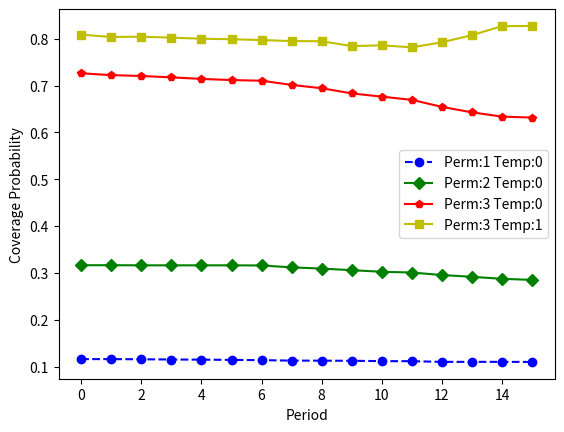

Python code for this plot:
import matplotlib.pyplot as plt
import numpy as np

ypoints = np.array([3, 8, 1, 10])
line1 = np.array([
 0.11587532556746602,
 0.11578948733159784,
 0.1155036855611039,
 0.11496719211448259,
 0.11469866536715778,
 0.11418064502086074,
 0.11357581456357935,
 0.11266250307744748,
 0.11250075972554692,
 0.11224458970733536,
 0.11152934592141801,
 0.1113644000909224,
 0.1099459880108845,
 0.10997702647694732,
 0.10997521788975076,
 0.10982923539684271
    ])

line2 = np.array([
 0.31641285586332263,
 0.31641285586332263,
 0.31614078992447503,
 0.31614078992447503,
 0.31614078992447503,
 0.31614078992447503,
 0.31585465004640345,
 0.3118328539913606,
 0.30919164047241865,
 0.3058145654132289,
 0.3023843393062693,
 0.3007801432648893,
 0.29536092960727883,
 0.29166579270284326,
 0.28730979161824827,
 0.2850534030709908
])


line3 = np.array([
 0.726321689508619,
 0.7224250902961497,
 0.7205964254737113,
 0.7176679468496785,
 0.7143361455804894,
 0.7118872231230057,
 0.7104885511192863,
 0.7015290838059189,
 0.6944264788954435,
 0.6833904404365616,
 0.6764250868218594,
 0.6696059258337541,
 0.6546195179011715,
 0.6428997482118542,
 0.6338156989127461,
 0.631757120587604
])

line4 = np.array([
 0.8089484141879191,
 0.8039074471675625,
 0.8045454846521147,
 0.8025300994208667,
 0.8001886568620852,
 0.7991167167034836,
 0.7973664592662923,
 0.7951566610711394,
 0.7948534243954009,
 0.7844246976935138,
 0.7860644612515705,
 0.7817719602726968,
 0.7925671402225299,
 0.8078429270066753,
 0.8271246977671849,
 0.8275361922787934
])

plt.plot(line1,'--bo',label="Perm:1 Temp:0")
plt.plot(line2,'-gD',label="Perm:2 Temp:0")
plt.plot(line3,'-rp',label="Perm:3 Temp:0")
plt.plot(line4,'-ys',label="Perm:3 Temp:1")
plt.legend()
plt.ylabel('Coverage Probability')
plt.xlabel('Period')
plt.show()